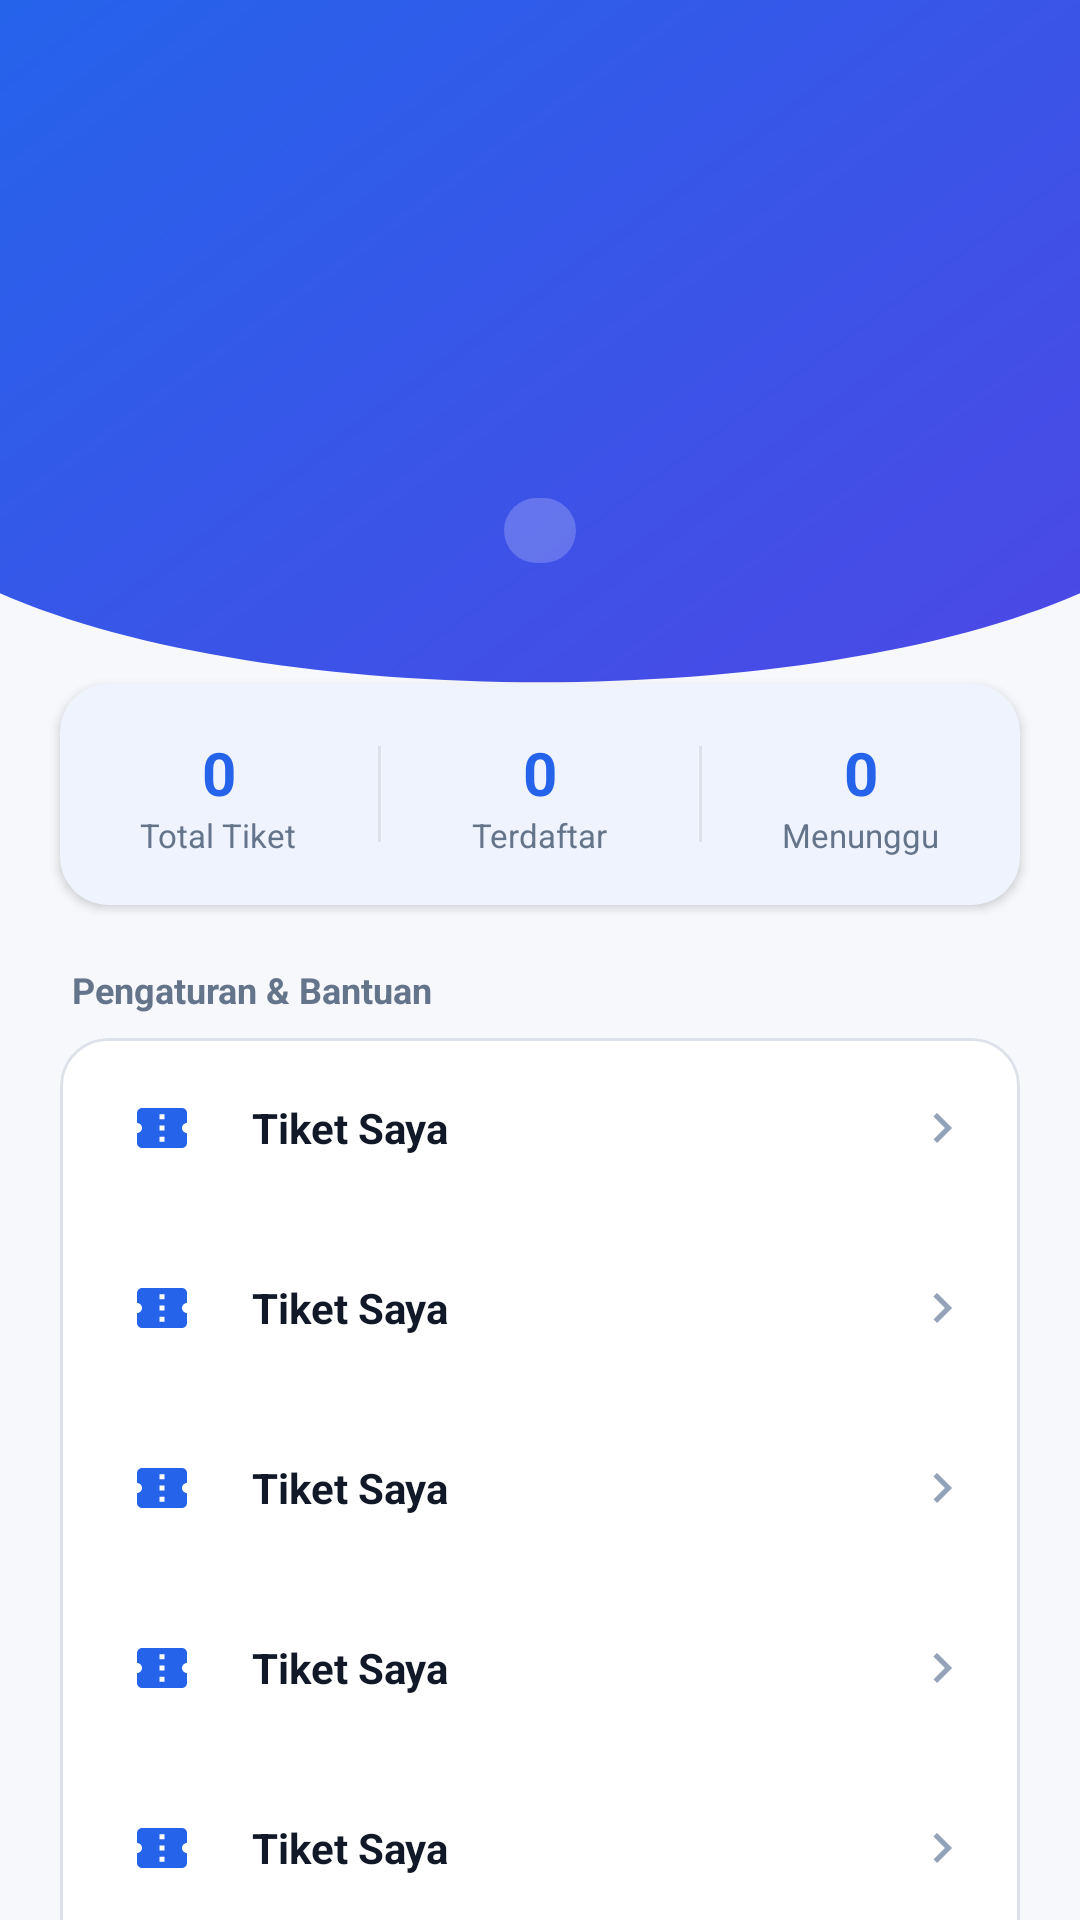

The Android layout XML behind this screen, and the referenced resources:
<!-- AndroidManifest.xml: application theme Theme.EventPro_Mobile -->
<!-- res/layout/fragment_profil.xml -->
<?xml version="1.0" encoding="utf-8"?>
<androidx.core.widget.NestedScrollView xmlns:android="http://schemas.android.com/apk/res/android"
    xmlns:app="http://schemas.android.com/apk/res-auto"
    xmlns:tools="http://schemas.android.com/tools"
    android:layout_width="match_parent"
    android:layout_height="match_parent"
    android:background="@color/background"
    tools:context=".profil.ProfilFragment">

    <LinearLayout
        android:layout_width="match_parent"
        android:layout_height="wrap_content"
        android:orientation="vertical"
        android:paddingBottom="24dp">

        
        <FrameLayout
            android:layout_width="match_parent"
            android:layout_height="wrap_content"
            android:minHeight="220dp">

            <View
                android:id="@+id/backgroundHeader"
                android:layout_width="match_parent"
                android:layout_height="match_parent"
                android:background="@drawable/bg_header_wave" />

        <LinearLayout
            android:id="@+id/header"
            android:layout_width="match_parent"
            android:layout_height="wrap_content"
            android:gravity="center_horizontal"
            android:orientation="vertical"
            android:paddingHorizontal="24dp"
            android:paddingTop="24dp"
            android:paddingBottom="76dp">

            <TextView
                android:id="@+id/tvAvatar"
                android:layout_width="76dp"
                android:layout_height="76dp"
                android:background="@drawable/bg_avatar_circle"
                android:gravity="center"
                android:textColor="@color/primary_blue"
                android:textSize="26sp"
                android:textStyle="bold"
                tools:text="PS" />

            <TextView
                android:id="@+id/tvName"
                android:layout_width="wrap_content"
                android:layout_height="wrap_content"
                android:layout_marginTop="12dp"
                android:textColor="@color/white"
                android:textSize="18sp"
                android:textStyle="bold"
                tools:text="Peserta Seminar" />

            <TextView
                android:id="@+id/tvEmail"
                android:layout_width="wrap_content"
                android:layout_height="wrap_content"
                android:layout_marginTop="2dp"
                android:textColor="@color/white_70"
                android:textSize="13sp"
                tools:text="peserta@eventpro.id" />

            <TextView
                android:id="@+id/tvRole"
                android:layout_width="wrap_content"
                android:layout_height="wrap_content"
                android:layout_marginTop="10dp"
                android:background="@drawable/bg_badge_white"
                android:paddingHorizontal="12dp"
                android:paddingVertical="4dp"
                android:textAppearance="@style/TextAppearance.EventPro.Badge"
                android:textColor="@color/white"
                tools:text="PESERTA" />
        </LinearLayout>
        </FrameLayout>

        
        <com.google.android.material.card.MaterialCardView
            style="@style/Widget.EventPro.Card"
            android:layout_width="match_parent"
            android:layout_height="wrap_content"
            android:layout_marginHorizontal="20dp"
            android:layout_marginTop="-36dp">

            <LinearLayout
                android:layout_width="match_parent"
                android:layout_height="wrap_content"
                android:gravity="center_vertical"
                android:orientation="horizontal"
                android:paddingVertical="16dp">

                <LinearLayout
                    android:layout_width="0dp"
                    android:layout_height="wrap_content"
                    android:layout_weight="1"
                    android:gravity="center"
                    android:orientation="vertical">

                    <TextView
                        android:id="@+id/tvStatTotal"
                        android:layout_width="wrap_content"
                        android:layout_height="wrap_content"
                        android:text="0"
                        android:textColor="@color/primary_blue"
                        android:textSize="20sp"
                        android:textStyle="bold" />

                    <TextView
                        android:layout_width="wrap_content"
                        android:layout_height="wrap_content"
                        android:text="Total Tiket"
                        android:textColor="@color/text_secondary"
                        android:textSize="11sp" />
                </LinearLayout>
                <View
                    android:layout_width="1dp"
                    android:layout_height="32dp"
                    android:background="@color/border_color" />
                <LinearLayout
                    android:layout_width="0dp"
                    android:layout_height="wrap_content"
                    android:layout_weight="1"
                    android:gravity="center"
                    android:orientation="vertical">

                    <TextView
                        android:id="@+id/tvStatRegistered"
                        android:layout_width="wrap_content"
                        android:layout_height="wrap_content"
                        android:text="0"
                        android:textColor="@color/primary_blue"
                        android:textSize="20sp"
                        android:textStyle="bold" />

                    <TextView
                        android:layout_width="wrap_content"
                        android:layout_height="wrap_content"
                        android:text="Terdaftar"
                        android:textColor="@color/text_secondary"
                        android:textSize="11sp" />
                </LinearLayout>
                <View
                    android:layout_width="1dp"
                    android:layout_height="32dp"
                    android:background="@color/border_color" />
                <LinearLayout
                    android:layout_width="0dp"
                    android:layout_height="wrap_content"
                    android:layout_weight="1"
                    android:gravity="center"
                    android:orientation="vertical">

                    <TextView
                        android:id="@+id/tvStatWaiting"
                        android:layout_width="wrap_content"
                        android:layout_height="wrap_content"
                        android:text="0"
                        android:textColor="@color/primary_blue"
                        android:textSize="20sp"
                        android:textStyle="bold" />

                    <TextView
                        android:layout_width="wrap_content"
                        android:layout_height="wrap_content"
                        android:text="Menunggu"
                        android:textColor="@color/text_secondary"
                        android:textSize="11sp" />
                </LinearLayout>
            </LinearLayout>
        </com.google.android.material.card.MaterialCardView>

        <TextView
            android:layout_width="wrap_content"
            android:layout_height="wrap_content"
            android:layout_marginStart="24dp"
            android:layout_marginTop="20dp"
            android:text="Pengaturan &amp; Bantuan"
            android:textColor="@color/text_secondary"
            android:textSize="12sp"
            android:textStyle="bold" />

        <com.google.android.material.card.MaterialCardView
            style="@style/Widget.EventPro.Card.Outlined"
            android:layout_width="match_parent"
            android:layout_height="wrap_content"
            android:layout_marginHorizontal="20dp"
            android:layout_marginTop="8dp">

            <LinearLayout
                android:layout_width="match_parent"
                android:layout_height="wrap_content"
                android:orientation="vertical">

                <include
                    android:id="@+id/menuTiket"
                    layout="@layout/item_profile_menu" />

                <include
                    android:id="@+id/menuFavorit"
                    layout="@layout/item_profile_menu" />

                <include
                    android:id="@+id/menuTutorial"
                    layout="@layout/item_profile_menu" />

                <include
                    android:id="@+id/menuFaq"
                    layout="@layout/item_profile_menu" />

                <include
                    android:id="@+id/menuBantuan"
                    layout="@layout/item_profile_menu" />

                <include
                    android:id="@+id/menuTentang"
                    layout="@layout/item_profile_menu" />
            </LinearLayout>
        </com.google.android.material.card.MaterialCardView>

        <com.google.android.material.button.MaterialButton
            android:id="@+id/btnLogout"
            style="@style/Widget.EventPro.Button.Danger"
            android:layout_width="match_parent"
            android:layout_height="wrap_content"
            android:layout_marginHorizontal="20dp"
            android:layout_marginTop="20dp"
            android:text="Keluar"
            app:icon="@drawable/ic_logout"
            app:iconGravity="textStart" />

        <TextView
            android:layout_width="match_parent"
            android:layout_height="wrap_content"
            android:layout_marginTop="16dp"
            android:gravity="center"
            android:text="EventPro v1.0 • Aplikasi Manajemen Event &amp; Seminar"
            android:textColor="@color/text_hint"
            android:textSize="11sp" />
    </LinearLayout>
</androidx.core.widget.NestedScrollView>
<!-- res/layout/item_profile_menu.xml (included above) -->
<?xml version="1.0" encoding="utf-8"?>
<LinearLayout xmlns:android="http://schemas.android.com/apk/res/android"
    xmlns:app="http://schemas.android.com/apk/res-auto"
    xmlns:tools="http://schemas.android.com/tools"
    android:layout_width="match_parent"
    android:layout_height="wrap_content"
    android:background="?attr/selectableItemBackground"
    android:clickable="true"
    android:focusable="true"
    android:gravity="center_vertical"
    android:orientation="horizontal"
    android:paddingHorizontal="16dp"
    android:paddingVertical="12dp">

    <ImageView
        android:id="@+id/imgIcon"
        android:layout_width="36dp"
        android:layout_height="36dp"
        android:background="@drawable/bg_icon_square"
        android:contentDescription="Ikon menu"
        android:padding="8dp"
        app:tint="@color/primary_blue"
        tools:src="@drawable/ic_ticket" />

    <TextView
        android:id="@+id/tvTitle"
        android:layout_width="0dp"
        android:layout_height="wrap_content"
        android:layout_marginStart="12dp"
        android:layout_weight="1"
        android:textColor="@color/text_primary"
        android:textSize="14sp"
        android:textStyle="bold"
        tools:text="Tiket Saya" />

    <ImageView
        android:layout_width="20dp"
        android:layout_height="20dp"
        android:contentDescription="Buka"
        android:src="@drawable/ic_chevron_right"
        app:tint="@color/text_hint" />
</LinearLayout>
<!-- resources referenced by this layout -->
<resources>
  <color name="background">#F7F8FC</color>
  <color name="border_color">#DDE2EA</color>
  <color name="primary_blue">#2563EB</color>
  <color name="text_hint">#94A3B8</color>
  <color name="text_primary">#111827</color>
  <color name="text_secondary">#64748B</color>
  <color name="white">#FFFFFFFF</color>
  <color name="white_70">#B3FFFFFF</color>
  <!-- drawable bg_badge_white (drawable) -->
  <?xml version="1.0" encoding="utf-8"?>
  <shape xmlns:android="http://schemas.android.com/apk/res/android"
      android:shape="rectangle">
      <solid android:color="@color/white_20" />
      <corners android:radius="999dp" />
  </shape>
  <!-- drawable ic_chevron_right (drawable) -->
  <?xml version="1.0" encoding="utf-8"?>
  <vector xmlns:android="http://schemas.android.com/apk/res/android"
      android:width="24dp"
      android:height="24dp"
      android:tint="@color/text_primary"
      android:viewportWidth="24"
      android:viewportHeight="24">
      <path
          android:fillColor="@android:color/white"
          android:pathData="M10,6L8.59,7.41 13.17,12l-4.58,4.59L10,18l6,-6z" />
  </vector>
  <!-- drawable ic_logout (drawable) -->
  <?xml version="1.0" encoding="utf-8"?>
  <vector xmlns:android="http://schemas.android.com/apk/res/android"
      android:width="24dp"
      android:height="24dp"
      android:tint="@color/text_primary"
      android:viewportWidth="24"
      android:viewportHeight="24">
      <path
          android:fillColor="@android:color/white"
          android:pathData="M17,7l-1.41,1.41L18.17,11H8v2h10.17l-2.58,2.58L17,17l5,-5zM4,5h8V3H4c-1.1,0 -2,0.9 -2,2v14c0,1.1 0.9,2 2,2h8v-2H4V5z" />
  </vector>
  <!-- drawable ic_ticket (drawable) -->
  <?xml version="1.0" encoding="utf-8"?>
  <vector xmlns:android="http://schemas.android.com/apk/res/android"
      android:width="24dp"
      android:height="24dp"
      android:tint="@color/text_primary"
      android:viewportWidth="24"
      android:viewportHeight="24">
      <path
          android:fillColor="@android:color/white"
          android:pathData="M22,10V6c0,-1.11 -0.9,-2 -2,-2H4c-1.1,0 -1.99,0.89 -1.99,2v4c1.1,0 1.99,0.9 1.99,2s-0.89,2 -2,2v4c0,1.1 0.9,2 2,2h16c1.1,0 2,-0.9 2,-2v-4c-1.1,0 -2,-0.9 -2,-2s0.9,-2 2,-2zM13,17.5h-2v-2h2v2zM13,13h-2v-2h2v2zM13,8.5h-2v-2h2v2z" />
  </vector>
  <style name="TextAppearance.EventPro.Badge" parent="TextAppearance.Material3.LabelSmall">
          <item name="android:textSize">10sp</item>
          <item name="android:textStyle">bold</item>
      </style>
  <style name="Widget.EventPro.Button.Danger" parent="Widget.Material3.Button.OutlinedButton">
          <item name="android:minHeight">52dp</item>
          <item name="android:insetTop">0dp</item>
          <item name="android:insetBottom">0dp</item>
          <item name="android:textSize">14sp</item>
          <item name="android:textStyle">bold</item>
          <item name="cornerRadius">12dp</item>
          <item name="strokeColor">@color/color_error</item>
          <item name="android:textColor">@color/color_error</item>
          <item name="iconTint">@color/color_error</item>
      </style>
  <style name="Widget.EventPro.Card" parent="Widget.Material3.CardView.Elevated">
          <item name="cardBackgroundColor">@color/surface</item>
          <item name="cardCornerRadius">16dp</item>
          <item name="cardElevation">2dp</item>
      </style>
  <style name="Widget.EventPro.Card.Outlined" parent="Widget.Material3.CardView.Outlined">
          <item name="cardBackgroundColor">@color/surface</item>
          <item name="cardCornerRadius">16dp</item>
          <item name="strokeColor">@color/border_color</item>
          <item name="strokeWidth">1dp</item>
      </style>
  <style name="Theme.EventPro_Mobile" parent="Base.Theme.EventPro_Mobile" />
  <color name="white_20">#33FFFFFF</color>
  <color name="secondary_indigo">#4F46E5</color>
  <color name="color_error">#DC2626</color>
  <color name="surface">#FFFFFF</color>
  <color name="primary_light">#EEF2FF</color>
  <color name="accent_violet">#7C3AED</color>
</resources>
